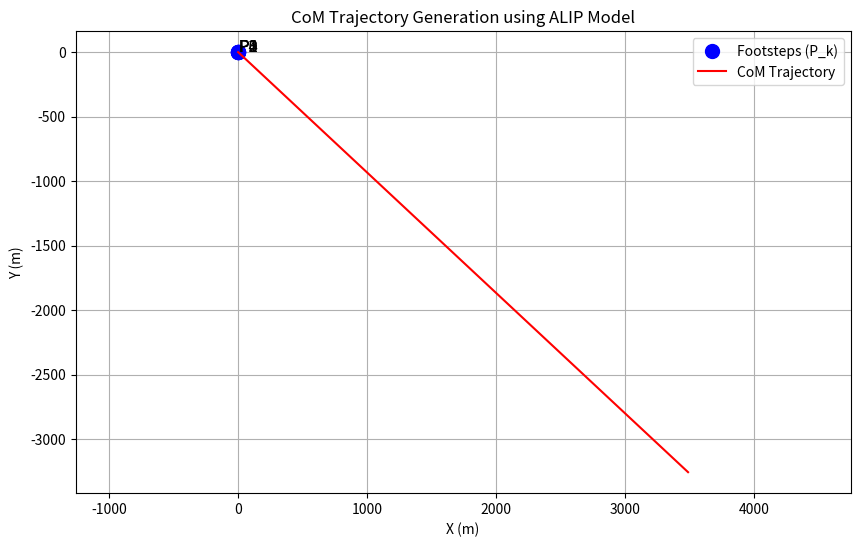

The script that saved this image:
import numpy as np
import matplotlib.pyplot as plt

def generate_com_trajectory(footsteps, initial_com_pos, initial_com_vel, step_time, com_height, g=9.81):
    """
    使用ALIP/LIP模型从落脚点序列生成CoM轨迹。

    Args:
        footsteps (list of np.array): 落脚点 [x, y] 坐标序列。
        initial_com_pos (np.array): 初始CoM位置 [x, y]。
        initial_com_vel (np.array): 初始CoM速度 [vx, vy]。
        step_time (float): 每一步的持续时间 (T_ss)。
        com_height (float): 质心高度 (z_c)。
        g (float): 重力加速度。

    Returns:
        tuple: (com_positions, com_velocities) 轨迹列表。
    """
    omega0 = np.sqrt(g / com_height)
    
    # 初始化
    current_com_pos = np.array(initial_com_pos)
    current_com_vel = np.array(initial_com_vel)
    
    com_trajectory_pos = []
    com_trajectory_vel = []
    
    # 迭代每一步
    for i in range(len(footsteps) - 1):
        stance_foot_pos = np.array(footsteps[i])
        
        # 记录该步开始时的状态
        com_trajectory_pos.append(current_com_pos.copy())
        com_trajectory_vel.append(current_com_vel.copy())
        
        # 在单脚支撑阶段内进行精细采样以获得平滑轨迹
        dt = 0.01  # 采样时间步长
        t = dt
        while t < step_time:
            # 解析解公式
            c_t = np.cosh(omega0 * t)
            s_t = np.sinh(omega0 * t)
            
            pos_t = (current_com_pos - stance_foot_pos) * c_t + (current_com_vel / omega0) * s_t + stance_foot_pos
            vel_t = (current_com_pos - stance_foot_pos) * omega0 * s_t + current_com_vel * c_t
            
            com_trajectory_pos.append(pos_t)
            com_trajectory_vel.append(vel_t)
            t += dt
            
        # 计算并更新该步结束时的状态，作为下一步的初始状态
        c_T = np.cosh(omega0 * step_time)
        s_T = np.sinh(omega0 * step_time)
        
        next_com_pos = (current_com_pos - stance_foot_pos) * c_T + (current_com_vel / omega0) * s_T + stance_foot_pos
        next_com_vel = (current_com_pos - stance_foot_pos) * omega0 * s_T + current_com_vel * c_T
        
        current_com_pos = next_com_pos
        current_com_vel = next_com_vel

    # 添加最后一个状态点
    com_trajectory_pos.append(current_com_pos)
    com_trajectory_vel.append(current_com_vel)
        
    return com_trajectory_pos, com_trajectory_vel

# --- 示例使用 ---
if __name__ == '__main__':
    # 1. 输入参数
    footstep_sequence = [
        [0.0, 0.1],   # P0
        [0.3, -0.1],  # P1
        [0.6, 0.1],   # P2
        [0.9, -0.1],  # P3
        [1.2, 0.1]    # P4
    ]
    
    # 初始CoM通常在第一和第二落脚点之间
    initial_pos = [0.0, 0.0] 
    initial_vel = [0.4, 0.0]  # 初始向前速度
    
    T_step = 0.8  # s
    Z_c = 0.8     # m

    # 2. 生成轨迹
    com_pos, com_vel = generate_com_trajectory(
        footsteps=footstep_sequence,
        initial_com_pos=initial_pos,
        initial_com_vel=initial_vel,
        step_time=T_step,
        com_height=Z_c
    )
    
    # 3. 可视化结果
    footsteps_np = np.array(footstep_sequence)
    com_pos_np = np.array(com_pos)
    
    plt.figure(figsize=(10, 6))
    # 绘制落脚点
    plt.plot(footsteps_np[:, 0], footsteps_np[:, 1], 'bo', markersize=10, label='Footsteps (P_k)')
    for i, p in enumerate(footsteps_np):
        plt.text(p[0] + 0.02, p[1], f'P{i}', fontsize=12)
        
    # 绘制CoM轨迹
    plt.plot(com_pos_np[:, 0], com_pos_np[:, 1], 'r-', label='CoM Trajectory')
    # plt.plot(com_pos_np[0, 0], com_pos_np[0, 1], 'gx', markersize=12, label='Initial CoM')
    
    plt.title('CoM Trajectory Generation using ALIP Model')
    plt.xlabel('X (m)')
    plt.ylabel('Y (m)')
    plt.legend()
    plt.grid(True)
    plt.axis('equal')
    plt.show()